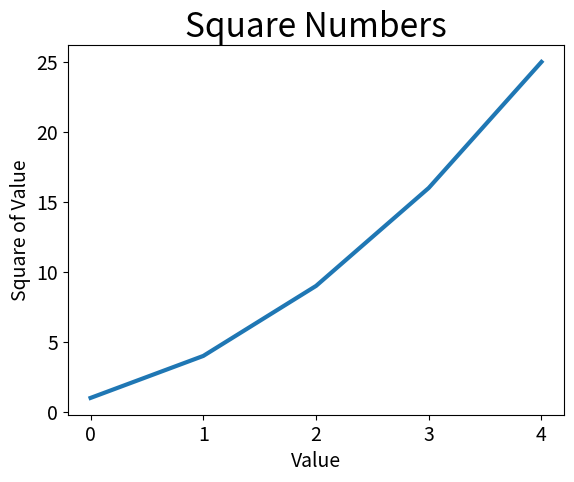

Recreate this plot in Python.
#references: Crash Course Python
import matplotlib.pyplot as plt

squares = [1, 4, 9, 16, 25]

fig, ax = plt.subplots()
ax.plot(squares, linewidth=3)

ax.set_title("Square Numbers", fontsize=24)
ax.set_xlabel("Value", fontsize=14)
ax.set_ylabel("Square of Value", fontsize=14)

#set size of tick lables.
ax.tick_params(axis='both', labelsize=14)

plt.show()